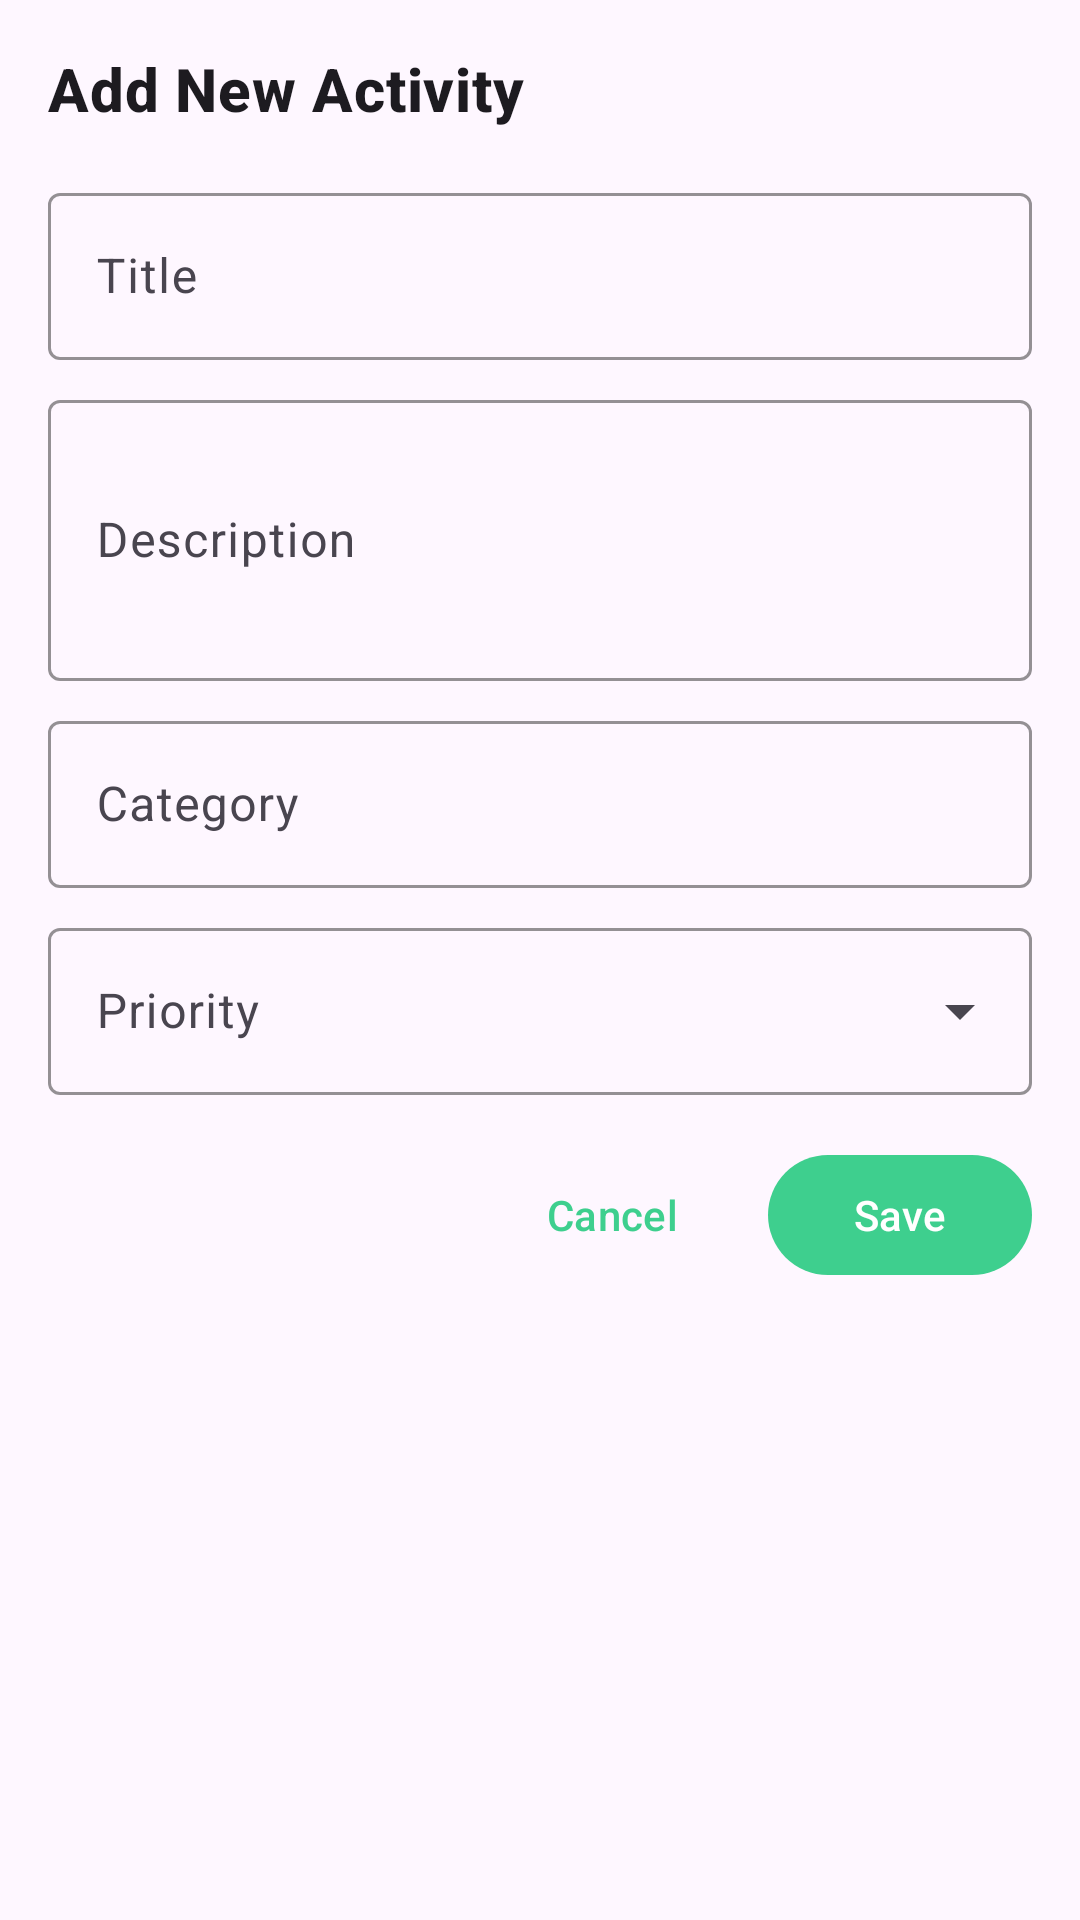

Reconstruct the res/layout file that produces this screen, plus the resources it refers to.
<!-- AndroidManifest.xml: application theme Theme.SupabaseManager -->
<!-- res/layout/dialog_add_activity.xml -->
<?xml version="1.0" encoding="utf-8"?>
<LinearLayout xmlns:android="http://schemas.android.com/apk/res/android"
    xmlns:app="http://schemas.android.com/apk/res-auto"
    android:layout_width="match_parent"
    android:layout_height="wrap_content"
    android:orientation="vertical"
    android:padding="16dp">

    <TextView
        android:layout_width="match_parent"
        android:layout_height="wrap_content"
        android:text="Add New Activity"
        android:textAppearance="?attr/textAppearanceHeadline6"
        android:textStyle="bold"
        android:layout_marginBottom="16dp" />

    <com.google.android.material.textfield.TextInputLayout
        android:layout_width="match_parent"
        android:layout_height="wrap_content"
        android:layout_marginBottom="8dp"
        android:hint="Title"
        app:boxStrokeColor="?attr/colorPrimary">

        <com.google.android.material.textfield.TextInputEditText
            android:id="@+id/titleEditText"
            android:layout_width="match_parent"
            android:layout_height="wrap_content"
            android:inputType="text" />

    </com.google.android.material.textfield.TextInputLayout>

    <com.google.android.material.textfield.TextInputLayout
        android:layout_width="match_parent"
        android:layout_height="wrap_content"
        android:layout_marginBottom="8dp"
        android:hint="Description"
        app:boxStrokeColor="?attr/colorPrimary">

        <com.google.android.material.textfield.TextInputEditText
            android:id="@+id/descriptionEditText"
            android:layout_width="match_parent"
            android:layout_height="wrap_content"
            android:inputType="textMultiLine"
            android:minLines="3" />

    </com.google.android.material.textfield.TextInputLayout>

    <com.google.android.material.textfield.TextInputLayout
        android:layout_width="match_parent"
        android:layout_height="wrap_content"
        android:layout_marginBottom="8dp"
        android:hint="Category"
        app:boxStrokeColor="?attr/colorPrimary">

        <com.google.android.material.textfield.TextInputEditText
            android:id="@+id/categoryEditText"
            android:layout_width="match_parent"
            android:layout_height="wrap_content"
            android:inputType="text" />

    </com.google.android.material.textfield.TextInputLayout>

    <com.google.android.material.textfield.TextInputLayout
        android:layout_width="match_parent"
        android:layout_height="wrap_content"
        android:layout_marginBottom="16dp"
        android:hint="Priority"
        app:boxStrokeColor="?attr/colorPrimary"
        style="@style/Widget.Material3.TextInputLayout.OutlinedBox.ExposedDropdownMenu">

        <AutoCompleteTextView
            android:id="@+id/prioritySpinner"
            android:layout_width="match_parent"
            android:layout_height="wrap_content"
            android:inputType="none" />

    </com.google.android.material.textfield.TextInputLayout>

    <LinearLayout
        android:layout_width="match_parent"
        android:layout_height="wrap_content"
        android:orientation="horizontal"
        android:gravity="end">

        <com.google.android.material.button.MaterialButton
            android:id="@+id/cancelButton"
            android:layout_width="wrap_content"
            android:layout_height="wrap_content"
            android:layout_marginEnd="8dp"
            android:text="Cancel"
            style="@style/Widget.Material3.Button.TextButton" />

        <com.google.android.material.button.MaterialButton
            android:id="@+id/saveButton"
            android:layout_width="wrap_content"
            android:layout_height="wrap_content"
            android:text="Save" />

    </LinearLayout>

</LinearLayout>
<!-- resources referenced by this layout -->
<resources>
  <style name="Theme.SupabaseManager" parent="Theme.Material3.DayNight">
          
          <item name="colorPrimary">@color/supabase_green</item>
          <item name="colorPrimaryVariant">@color/purple_700</item>
          <item name="colorOnPrimary">@color/white</item>
          
          <item name="colorSecondary">@color/teal_200</item>
          <item name="colorSecondaryVariant">@color/teal_700</item>
          <item name="colorOnSecondary">@color/black</item>
          
          <item name="android:statusBarColor" tools:targetApi="l">?attr/colorPrimaryVariant</item>
          
      </style>
  <color name="supabase_green">#3ECF8E</color>
  <color name="purple_700">#FF3700B3</color>
  <color name="white">#FFFFFFFF</color>
  <color name="teal_200">#FF03DAC5</color>
  <color name="teal_700">#FF018786</color>
  <color name="black">#FF000000</color>
</resources>
